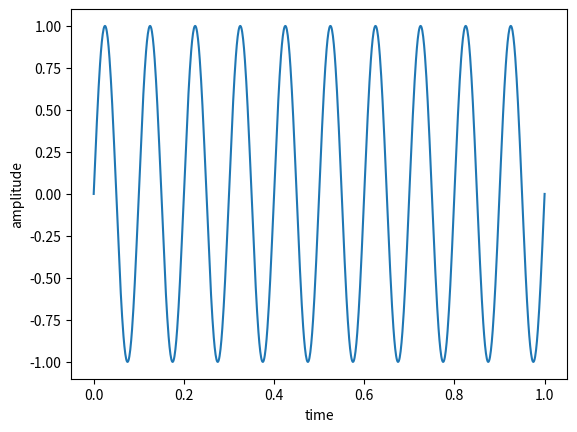
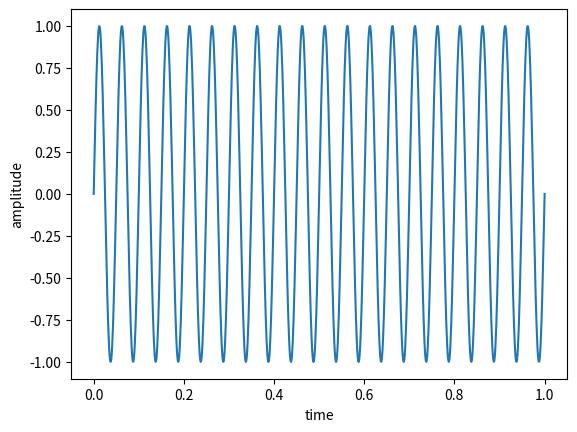
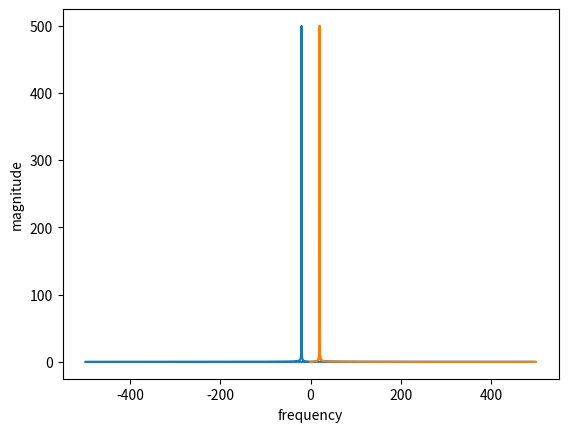

Write Python code to recreate these figures, in order.
#   Python program 
        # 1. to generate basic synthetic sinusoidal wave 
        # 2. to plot the sinusoidal signal
        # 3. to compute Fourier spectrum using FFT
        # 4. plot double side spectrum
        # 5. plot one side spectrum
        
# %%  import necessary libraries

from matplotlib import pyplot as plt
import numpy as np


# %%  Basic signal generation

#  specifications to generate signal
sampleRate = 1000  # # samples
timeMax = 1        # Seconds
maxAmp=1           # Max amplitude

#   construct a time vector  
discT = np.linspace(0, timeMax, sampleRate * timeMax)

#   specify the maximum frequency in the signal
f = 10              # Hertz
 
#  construct a  sinusoidal signal 
signal = maxAmp*np.sin((2 * np.pi)*discT * f)

plt.plot(discT, signal)
plt.xlabel('time')
plt.ylabel('amplitude')
plt.show()


# %%  1.  computation of spectrum using FFT 

from scipy.fft import fft, fftfreq
#  signal with frequency of 20 Hz
f = 20
signal2 = maxAmp*np.sin((2 * np.pi)*discT * f)
N = sampleRate * timeMax

plt.figure()
plt.plot(discT, signal2)
plt.xlabel('time')
plt.ylabel('amplitude')
plt.show()


# using FFT to compute spectrum
yf = fft(signal2)
# constructing frequency vector 
xf = fftfreq(N, 1 / sampleRate)
# plot the double side spectrum
plt.figure()
plt.plot(xf, np.abs(yf))
plt.xlabel('frequency')
plt.ylabel('magnitude')
plt.show()


# display one side spectrum
from scipy.fft import rfft, rfftfreq

# yf = rfft(sig1Norm)
yf = rfft(signal2)
xf = rfftfreq(N, 1 / sampleRate)

plt.plot(xf, np.abs(yf))
plt.xlabel('frequency')
plt.ylabel('magnitude')
plt.show()

